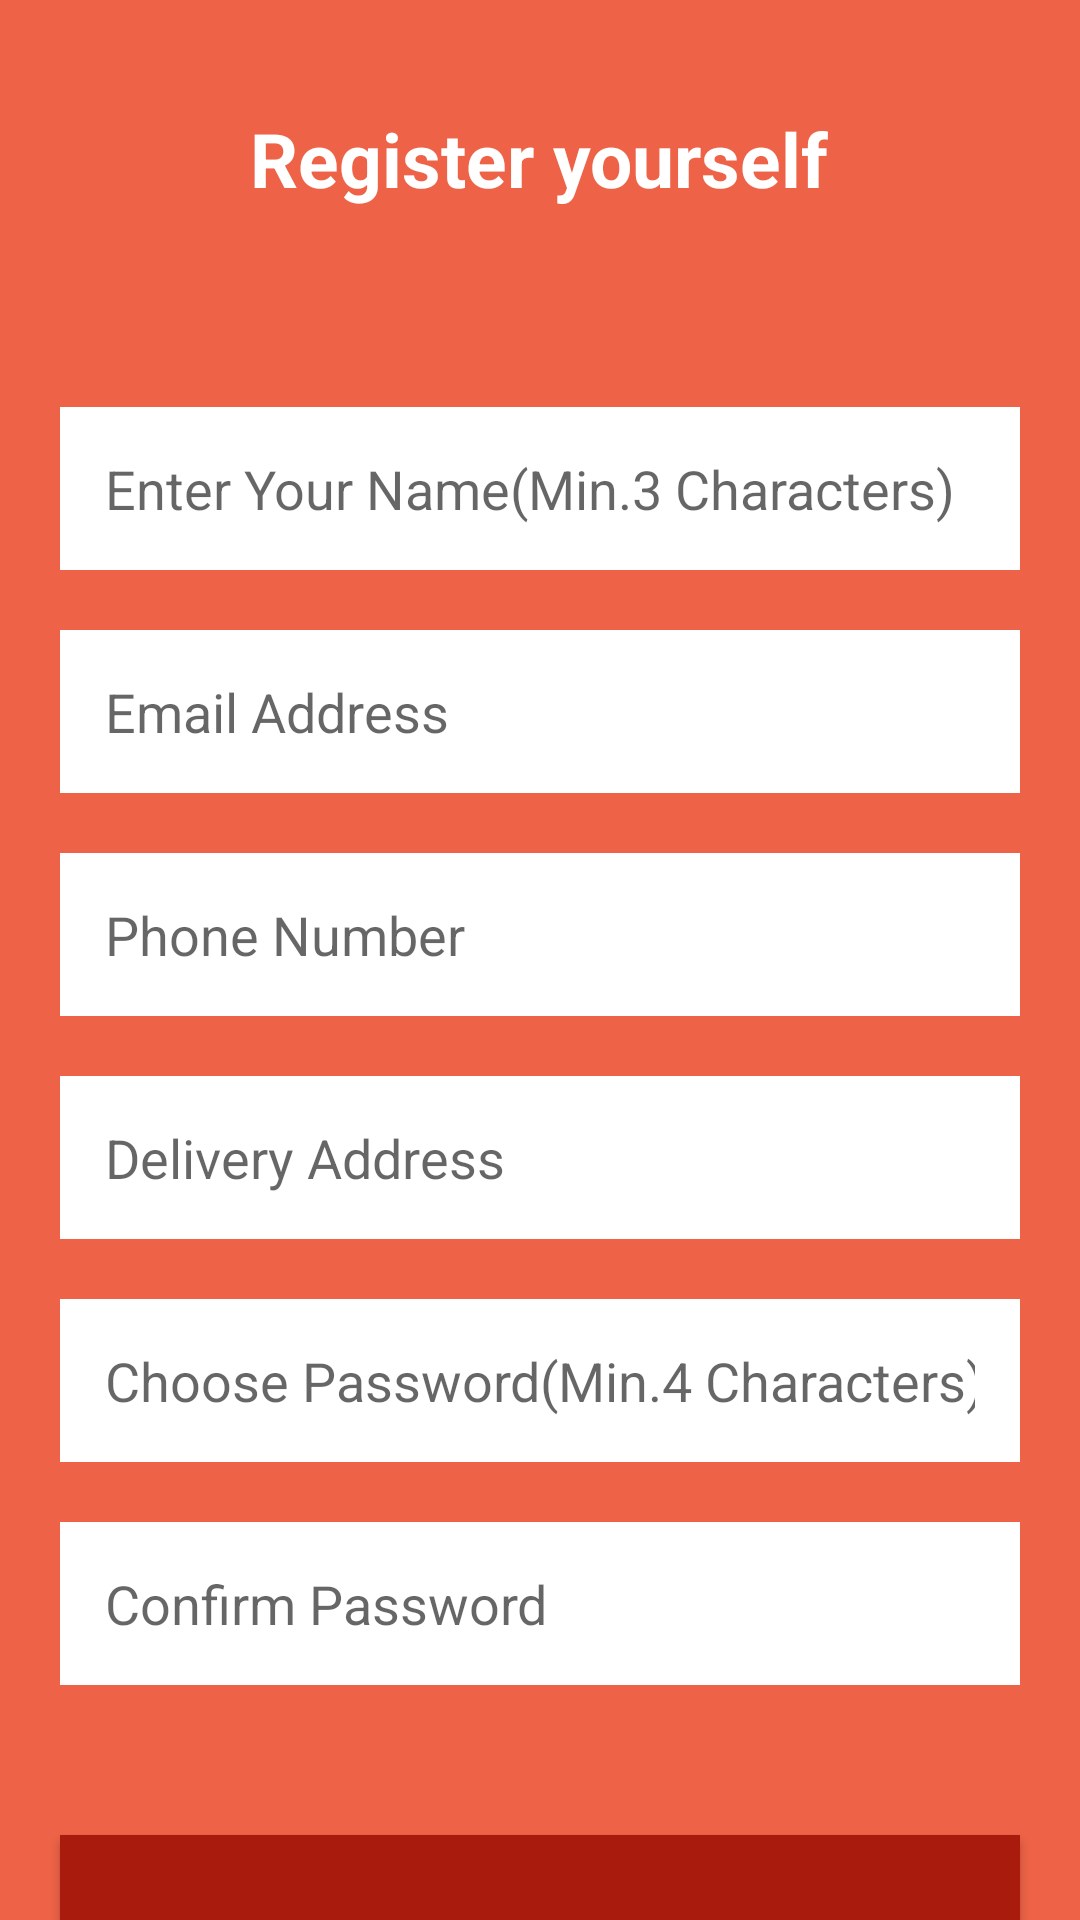

Produce the Android XML layout that renders to this screen, including the resource entries it uses.
<!-- AndroidManifest.xml: application theme Theme.Food_runner -->
<!-- res/layout/activity_registration_page.xml -->
<?xml version="1.0" encoding="utf-8"?>
<LinearLayout xmlns:android="http://schemas.android.com/apk/res/android"
    xmlns:app="http://schemas.android.com/apk/res-auto"
    xmlns:tools="http://schemas.android.com/tools"
    android:layout_width="match_parent"
    android:layout_height="match_parent"
    android:orientation="vertical"
    android:background="#EE6347"
    tools:context=".RegistrationPageActivity">

    <TextView
        android:layout_width="wrap_content"
        android:layout_height="wrap_content"
        android:layout_marginTop="30dp"
        android:padding="6dp"
        android:text="@string/register_yourself"
        android:textColor="#ffffff"
        android:textStyle="bold"
        android:textSize="25sp"
        android:layout_gravity="center_horizontal"/>

    <EditText
        android:id="@+id/etName"
        android:layout_width="match_parent"
        android:layout_height="wrap_content"
        android:layout_marginLeft="20dp"
        android:layout_marginRight="20dp"
        android:background="#ffffff"
        android:padding="15dp"
        android:hint="@string/enter_your_name_min_3_characters"
        android:maxLines="1"
        android:inputType="text"
        android:layout_marginTop="60dp"/>

    <EditText
        android:id="@+id/etEmail"
        android:layout_width="match_parent"
        android:layout_height="wrap_content"
        android:layout_marginLeft="20dp"
        android:layout_marginRight="20dp"
        android:background="#ffffff"
        android:padding="15dp"
        android:hint="@string/email_address"
        android:maxLines="1"
        android:inputType="textEmailAddress"
        android:layout_marginTop="20dp"/>

    <EditText
        android:id="@+id/etPhone"
        android:layout_width="match_parent"
        android:layout_height="wrap_content"
        android:layout_marginLeft="20dp"
        android:layout_marginRight="20dp"
        android:background="#ffffff"
        android:padding="15dp"
        android:hint="@string/phone_number"
        android:maxLines="1"
        android:maxLength="10"
        android:inputType="phone"
        android:layout_marginTop="20dp"/>

    <EditText
        android:id="@+id/etDelivery"
        android:layout_width="match_parent"
        android:layout_height="wrap_content"
        android:layout_marginLeft="20dp"
        android:layout_marginRight="20dp"
        android:background="#ffffff"
        android:padding="15dp"
        android:hint="Delivery Address"
        android:maxLines="1"
        android:inputType="text"
        android:layout_marginTop="20dp"/>

    <EditText
        android:id="@+id/etPassword"
        android:layout_width="match_parent"
        android:layout_height="wrap_content"
        android:layout_marginLeft="20dp"
        android:layout_marginRight="20dp"
        android:background="#ffffff"
        android:padding="15dp"
        android:hint="Choose Password(Min.4 Characters)"
        android:maxLength="8"
        android:maxLines="1"
        android:inputType="textPassword"
        android:layout_marginTop="20dp"/>

    <EditText
        android:id="@+id/etConfirmPassword"
        android:layout_width="match_parent"
        android:layout_height="wrap_content"
        android:layout_marginLeft="20dp"
        android:layout_marginRight="20dp"
        android:background="#ffffff"
        android:padding="15dp"
        android:hint="Confirm Password"
        android:maxLength="8"
        android:maxLines="1"
        android:inputType="textPassword"
        android:layout_marginTop="20dp"/>

    <Button
        android:id="@+id/btnRegister"
        android:layout_width="match_parent"
        android:layout_height="wrap_content"
        android:layout_marginTop="50dp"
        android:padding="15dp"
        android:layout_marginRight="20dp"
        android:layout_marginLeft="20dp"
        android:background="#A91B0D"
        android:text="@string/register"
        android:textStyle="bold"
        android:textColor="#ffffff"
        android:textSize="16sp"/>

</LinearLayout>
<!-- resources referenced by this layout -->
<resources>
  <string name="email_address">Email Address</string>
  <string name="enter_your_name_min_3_characters">Enter Your Name(Min.3 Characters)</string>
  <string name="phone_number">Phone Number</string>
  <string name="register">Register</string>
  <string name="register_yourself">Register yourself</string>
  <style name="Theme.Food_runner" parent="Theme.MaterialComponents.DayNight.DarkActionBar">
          
          <item name="colorPrimary">@color/purple_500</item>
          <item name="colorPrimaryVariant">@color/purple_700</item>
          <item name="colorOnPrimary">@color/white</item>
          
          <item name="colorSecondary">@color/teal_200</item>
          <item name="colorSecondaryVariant">@color/teal_700</item>
          <item name="colorOnSecondary">@color/black</item>
          
          <item name="android:statusBarColor" tools:targetApi="l">?attr/colorPrimaryVariant</item>
          
      </style>
  <color name="purple_500">#000000</color>
  <color name="purple_700">#000000</color>
  <color name="white">#FFFFFFFF</color>
  <color name="teal_200">#FF03DAC5</color>
  <color name="teal_700">#FF018786</color>
  <color name="black">#000000</color>
</resources>
